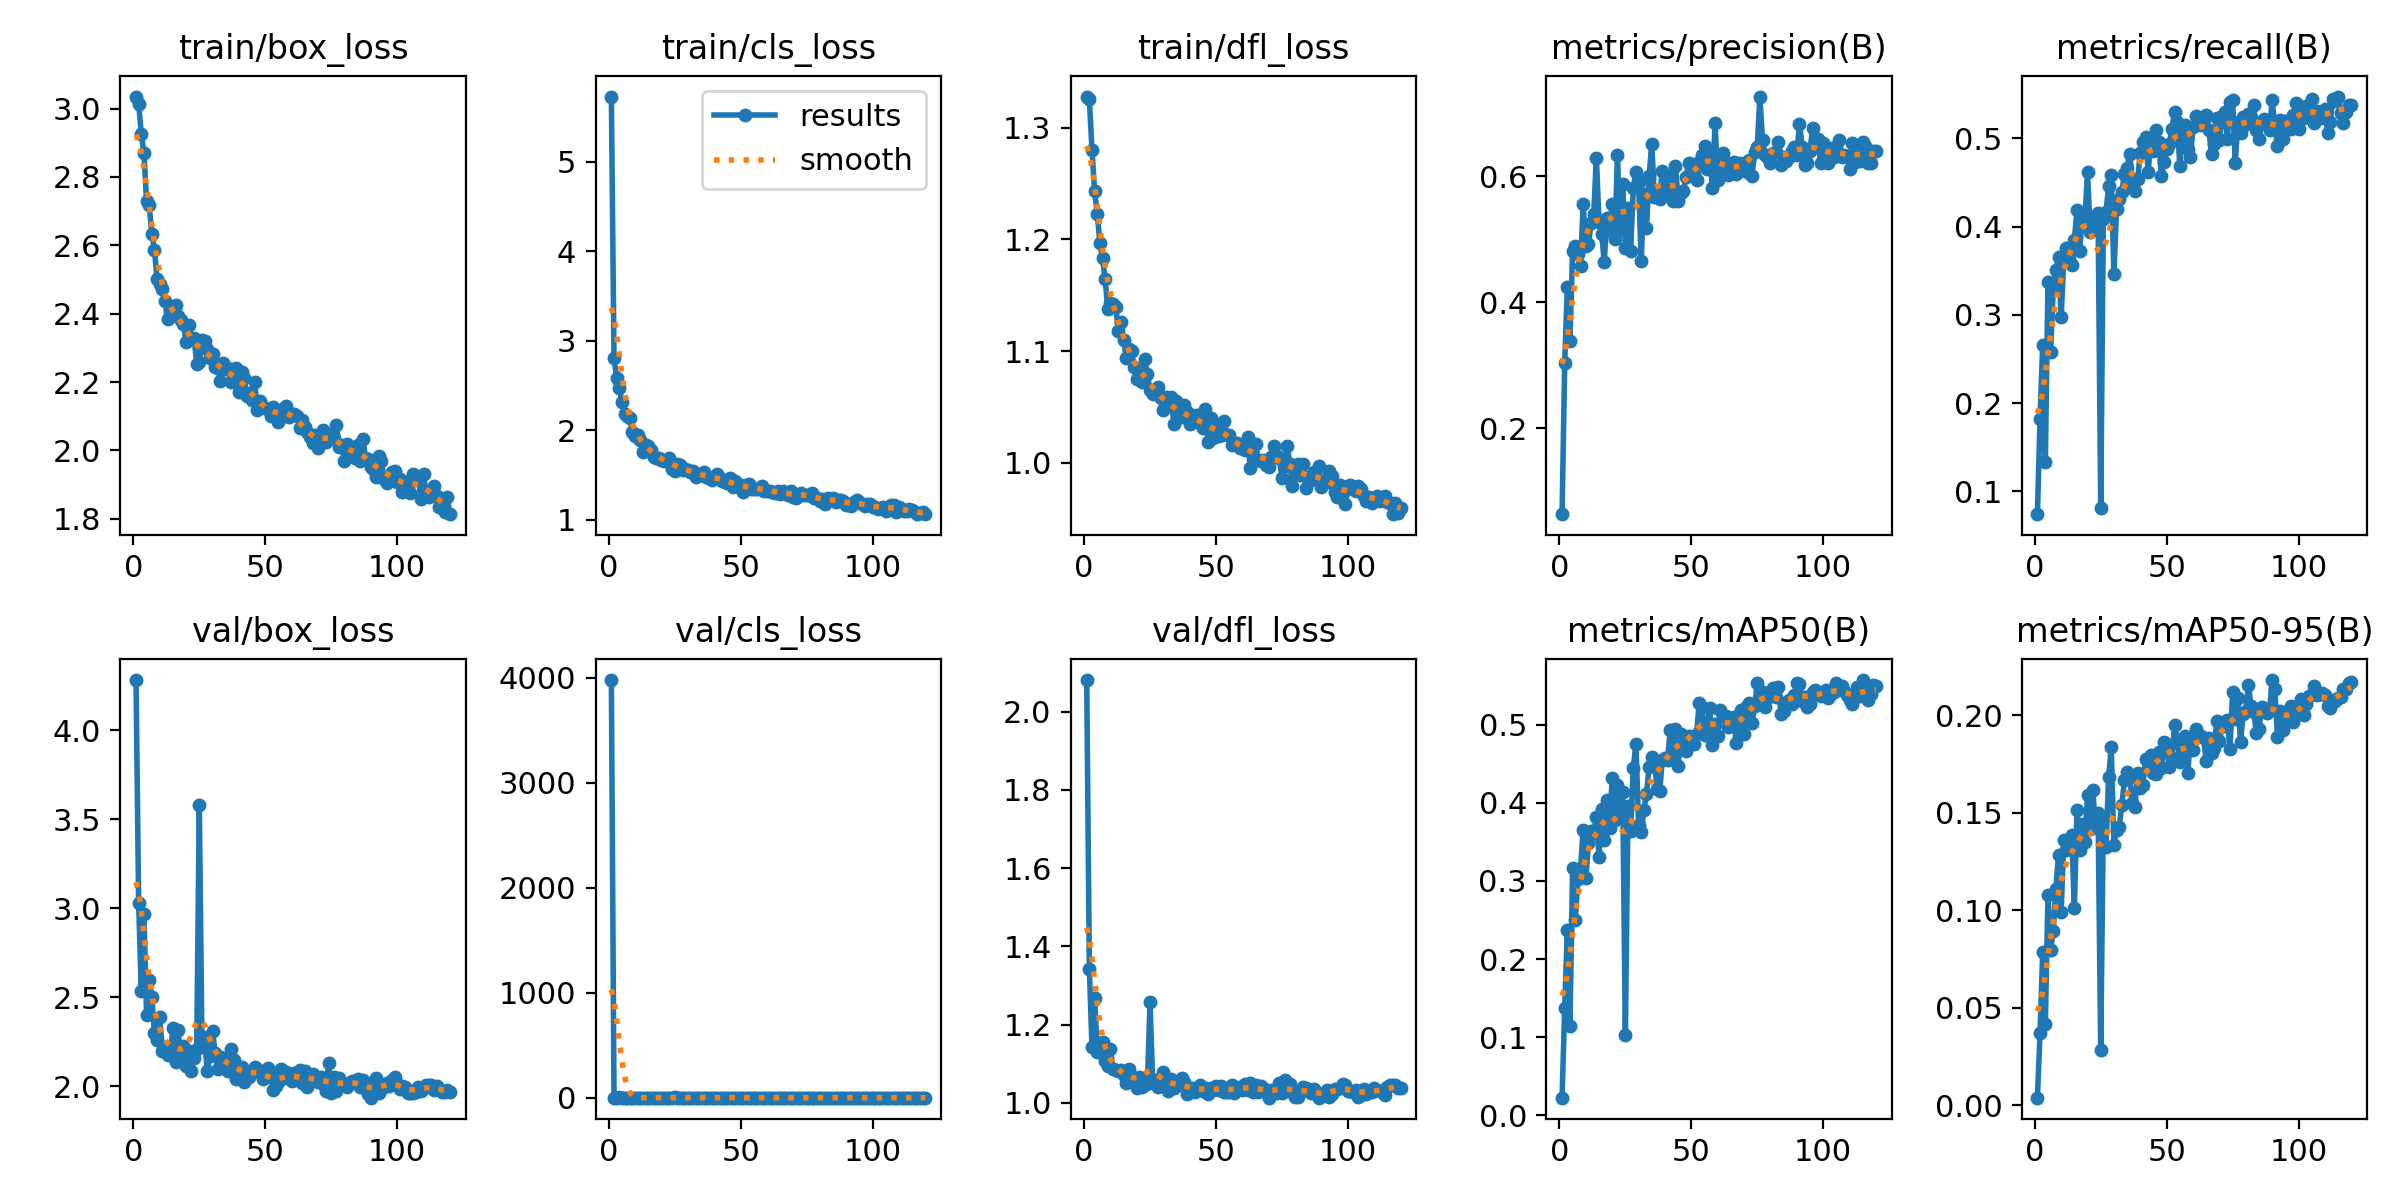

The file beside this chart, header and first rows:
epoch, time, train/box_loss, train/cls_loss, train/dfl_loss, metrics/precision(B), metrics/recall(B), metrics/mAP50(B), metrics/mAP50-95(B), val/box_loss, val/cls_loss, val/dfl_loss, lr/pg0, lr/pg1, lr/pg2
1, 242.3, 3.035, 5.731, 1.328, 0.06311, 0.07427, 0.02271, 0.00392, 4.281, 3977, 2.081, 0.0005542, 0.0005542, 0.0005542
2, 766.6, 3.015, 2.81, 1.326, 0.3028, 0.1818, 0.1373, 0.03701, 3.031, 2.414, 1.343, 0.001103, 0.001103, 0.001103
3, 1178, 2.927, 2.579, 1.28, 0.4245, 0.2663, 0.2376, 0.07836, 2.536, 2.01, 1.142, 0.001644, 0.001644, 0.001644
4, 1594, 2.871, 2.468, 1.243, 0.3388, 0.1334, 0.115, 0.04181, 2.97, 3.13, 1.268, 0.001634, 0.001634, 0.001634
5, 1979, 2.729, 2.311, 1.223, 0.4821, 0.3374, 0.3167, 0.1076, 2.403, 1.809, 1.13, 0.001623, 0.001623, 0.001623
6, 2322, 2.717, 2.178, 1.197, 0.489, 0.2585, 0.2502, 0.0798, 2.6, 2.048, 1.152, 0.001612, 0.001612, 0.001612
7, 2892, 2.633, 2.155, 1.183, 0.4758, 0.328, 0.3022, 0.08914, 2.5, 1.771, 1.155, 0.001601, 0.001601, 0.001601
8, 3304, 2.587, 2.138, 1.164, 0.4573, 0.3514, 0.3161, 0.1109, 2.298, 1.598, 1.108, 0.00159, 0.00159, 0.00159
9, 3835, 2.5, 1.976, 1.138, 0.5552, 0.3653, 0.3652, 0.1283, 2.261, 1.679, 1.096, 0.001579, 0.001579, 0.001579
10, 4192, 2.487, 1.938, 1.143, 0.4889, 0.2974, 0.3035, 0.09908, 2.388, 2.019, 1.137, 0.001568, 0.001568, 0.001568
11, 4804, 2.473, 1.948, 1.142, 0.4919, 0.3634, 0.3485, 0.1363, 2.197, 1.631, 1.087, 0.001557, 0.001557, 0.001557
12, 5138, 2.438, 1.895, 1.139, 0.5262, 0.3756, 0.364, 0.1309, 2.219, 1.497, 1.083, 0.001546, 0.001546, 0.001546
13, 5445, 2.383, 1.757, 1.118, 0.5395, 0.3639, 0.362, 0.1314, 2.177, 1.744, 1.082, 0.001535, 0.001535, 0.001535
14, 5877, 2.405, 1.831, 1.126, 0.6299, 0.3565, 0.3823, 0.1387, 2.183, 1.811, 1.085, 0.001524, 0.001524, 0.001524
15, 6470, 2.395, 1.826, 1.11, 0.5267, 0.3855, 0.3302, 0.1012, 2.328, 1.638, 1.071, 0.001513, 0.001513, 0.001513
16, 6893, 2.426, 1.779, 1.094, 0.5084, 0.4185, 0.3922, 0.1515, 2.135, 1.392, 1.05, 0.001502, 0.001502, 0.001502
17, 7531, 2.393, 1.701, 1.102, 0.4645, 0.3724, 0.3527, 0.1306, 2.318, 1.427, 1.087, 0.001491, 0.001491, 0.001491
18, 8201, 2.383, 1.694, 1.1, 0.533, 0.4122, 0.4039, 0.1441, 2.144, 1.474, 1.056, 0.00148, 0.00148, 0.00148
19, 8608, 2.37, 1.687, 1.086, 0.5166, 0.4086, 0.3675, 0.1348, 2.226, 1.409, 1.065, 0.001469, 0.001469, 0.001469
20, 8980, 2.317, 1.671, 1.075, 0.5558, 0.4614, 0.4313, 0.1592, 2.116, 1.361, 1.04, 0.001458, 0.001458, 0.001458
21, 9287, 2.368, 1.657, 1.08, 0.4998, 0.3943, 0.3775, 0.1418, 2.199, 1.494, 1.067, 0.001447, 0.001447, 0.001447
22, 9700, 2.328, 1.667, 1.072, 0.6338, 0.4109, 0.4228, 0.1617, 2.089, 1.398, 1.04, 0.001436, 0.001436, 0.001436
23, 10096, 2.33, 1.686, 1.093, 0.5161, 0.4038, 0.3825, 0.1427, 2.161, 1.41, 1.062, 0.001425, 0.001425, 0.001425
24, 10550, 2.254, 1.571, 1.079, 0.5881, 0.4157, 0.4134, 0.1496, 2.209, 1.431, 1.048, 0.001414, 0.001414, 0.001414
25, 10895, 2.259, 1.548, 1.065, 0.4866, 0.08145, 0.1023, 0.0286, 3.582, 4.296, 1.258, 0.001403, 0.001403, 0.001403
26, 11232, 2.324, 1.623, 1.062, 0.5495, 0.4091, 0.3963, 0.1474, 2.233, 1.397, 1.055, 0.001392, 0.001392, 0.001392
27, 11501, 2.322, 1.609, 1.065, 0.4816, 0.4169, 0.3645, 0.1326, 2.277, 1.442, 1.059, 0.001381, 0.001381, 0.001381
28, 11874, 2.297, 1.555, 1.068, 0.5813, 0.4458, 0.4446, 0.1682, 2.086, 1.333, 1.042, 0.00137, 0.00137, 0.00137
29, 12220, 2.27, 1.566, 1.058, 0.6068, 0.4586, 0.4755, 0.1837, 2.171, 1.358, 1.056, 0.001359, 0.001359, 0.001359
30, 12738, 2.282, 1.56, 1.047, 0.5904, 0.3458, 0.372, 0.1333, 2.309, 1.757, 1.078, 0.001348, 0.001348, 0.001348
31, 13303, 2.245, 1.533, 1.059, 0.4647, 0.4196, 0.3625, 0.1414, 2.189, 1.395, 1.056, 0.001337, 0.001337, 0.001337
32, 13738, 2.242, 1.545, 1.055, 0.5725, 0.4315, 0.3908, 0.1426, 2.098, 1.391, 1.032, 0.001326, 0.001326, 0.001326
33, 14164, 2.204, 1.481, 1.059, 0.5175, 0.4394, 0.4119, 0.1541, 2.166, 1.403, 1.06, 0.001315, 0.001315, 0.001315
34, 14659, 2.254, 1.509, 1.035, 0.6008, 0.4601, 0.4457, 0.1666, 2.157, 1.476, 1.039, 0.001304, 0.001304, 0.001304
35, 15003, 2.239, 1.503, 1.055, 0.6516, 0.4669, 0.4582, 0.1709, 2.1, 1.291, 1.042, 0.001293, 0.001293, 0.001293
36, 15426, 2.24, 1.536, 1.043, 0.5676, 0.4828, 0.4541, 0.1685, 2.085, 1.318, 1.051, 0.001282, 0.001282, 0.001282
37, 15704, 2.201, 1.478, 1.041, 0.5754, 0.4483, 0.4181, 0.1549, 2.208, 1.438, 1.064, 0.001271, 0.001271, 0.001271
38, 16199, 2.22, 1.46, 1.052, 0.5639, 0.4407, 0.4147, 0.1531, 2.151, 1.412, 1.055, 0.00126, 0.00126, 0.00126
39, 16578, 2.242, 1.446, 1.045, 0.6091, 0.4543, 0.4547, 0.1705, 2.041, 1.338, 1.023, 0.001249, 0.001249, 0.001249
40, 16967, 2.171, 1.476, 1.035, 0.5915, 0.4832, 0.4569, 0.1626, 2.099, 1.338, 1.035, 0.001238, 0.001238, 0.001238
41, 17394, 2.23, 1.509, 1.043, 0.5742, 0.4965, 0.4548, 0.1644, 2.109, 1.377, 1.037, 0.001227, 0.001227, 0.001227
42, 17770, 2.212, 1.461, 1.037, 0.6007, 0.5022, 0.4929, 0.1774, 2.025, 1.301, 1.028, 0.001216, 0.001216, 0.001216
43, 18245, 2.158, 1.434, 1.043, 0.561, 0.4619, 0.457, 0.1763, 2.079, 1.296, 1.039, 0.001205, 0.001205, 0.001205
44, 18626, 2.168, 1.424, 1.037, 0.6161, 0.5003, 0.4951, 0.1798, 2.053, 1.278, 1.046, 0.001194, 0.001194, 0.001194
45, 19000, 2.147, 1.405, 1.032, 0.5611, 0.4854, 0.4466, 0.1702, 2.08, 1.327, 1.031, 0.001183, 0.001183, 0.001183
46, 19460, 2.199, 1.461, 1.048, 0.5739, 0.5093, 0.4887, 0.1696, 2.109, 1.328, 1.037, 0.001172, 0.001172, 0.001172
47, 19896, 2.119, 1.367, 1.018, 0.5761, 0.4962, 0.4806, 0.1811, 2.096, 1.357, 1.022, 0.001161, 0.001161, 0.001161
48, 20333, 2.144, 1.431, 1.04, 0.5984, 0.4579, 0.4664, 0.1729, 2.082, 1.298, 1.039, 0.00115, 0.00115, 0.00115
49, 20769, 2.127, 1.38, 1.022, 0.6215, 0.4732, 0.486, 0.1865, 2.039, 1.265, 1.034, 0.001139, 0.001139, 0.001139
50, 21192, 2.123, 1.392, 1.035, 0.6072, 0.4881, 0.4818, 0.1838, 2.062, 1.342, 1.043, 0.001128, 0.001128, 0.001128
51, 21914, 2.12, 1.312, 1.024, 0.6038, 0.494, 0.4753, 0.1735, 2.104, 1.297, 1.034, 0.001117, 0.001117, 0.001117
52, 22549, 2.101, 1.384, 1.025, 0.5935, 0.5107, 0.4886, 0.1783, 2.055, 1.248, 1.043, 0.001106, 0.001106, 0.001106
53, 23004, 2.126, 1.393, 1.037, 0.6235, 0.5302, 0.5284, 0.1951, 1.982, 1.231, 1.028, 0.001095, 0.001095, 0.001095
54, 23430, 2.098, 1.342, 1.025, 0.6338, 0.519, 0.5226, 0.1874, 2.003, 1.303, 1.028, 0.001084, 0.001084, 0.001084
55, 24077, 2.083, 1.345, 1.025, 0.6486, 0.4683, 0.4863, 0.1761, 2.026, 1.251, 1.027, 0.001073, 0.001073, 0.001073
56, 24590, 2.113, 1.343, 1.016, 0.6122, 0.5124, 0.4999, 0.1787, 2.098, 1.247, 1.046, 0.001062, 0.001062, 0.001062
57, 25059, 2.125, 1.347, 1.018, 0.64, 0.5156, 0.5208, 0.1894, 2.047, 1.301, 1.025, 0.001051, 0.001051, 0.001051
58, 25498, 2.13, 1.375, 1.018, 0.5812, 0.4877, 0.4736, 0.1706, 2.08, 1.254, 1.038, 0.00104, 0.00104, 0.00104
59, 26232, 2.099, 1.322, 1.013, 0.6852, 0.4785, 0.5015, 0.1882, 2.051, 1.246, 1.04, 0.001029, 0.001029, 0.001029
60, 26513, 2.106, 1.322, 1.014, 0.5946, 0.5133, 0.4859, 0.1823, 2.029, 1.287, 1.034, 0.001018, 0.001018, 0.001018
... 60 more rows
